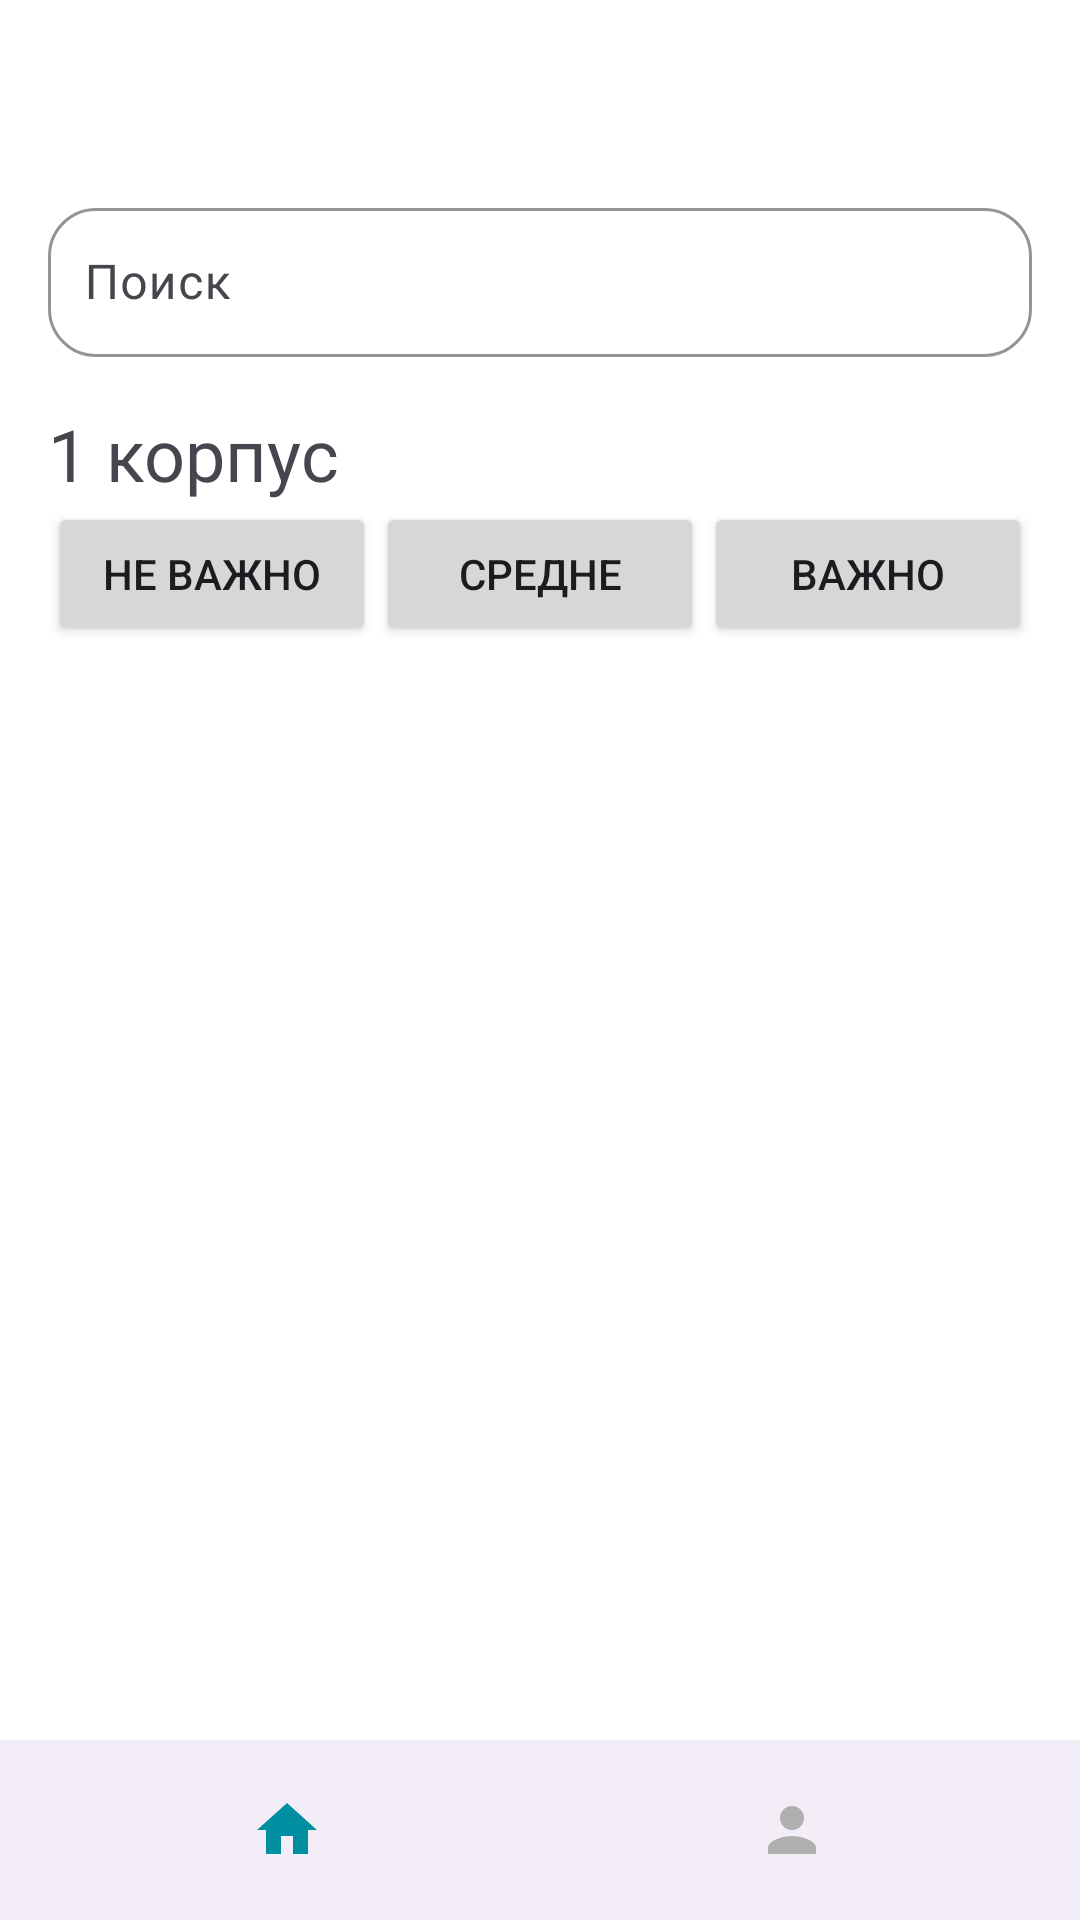

Here is an Android app screen rendered from its layout file. Give the layout XML and the strings, colors and styles it references.
<!-- AndroidManifest.xml: application theme Theme.TechAppNew -->
<!-- res/layout/activity_rooms.xml -->
<RelativeLayout
    xmlns:android="http://schemas.android.com/apk/res/android"
    xmlns:app="http://schemas.android.com/apk/res-auto"
    android:layout_width="match_parent"
    android:layout_height="match_parent"
 android:layout_marginTop="16dp"
    android:background="?attr/appBackground">


    <FrameLayout
        android:id="@+id/frameLayout"
        android:layout_width="?attr/actionBarSize"
        android:layout_height="?attr/actionBarSize"
        android:layout_alignParentStart="true"
        android:layout_margin="0dp"
        android:background="?attr/selectableItemBackgroundBorderless"
        android:clickable="true"
        android:focusable="true">

        <ImageButton
            android:id="@+id/backButton"
            android:layout_width="wrap_content"
            android:layout_height="wrap_content"
            android:layout_gravity="center"
            android:background="@null"
            android:contentDescription="Назад"
            android:minWidth="48dp"
            android:minHeight="48dp"
            android:src="@drawable/ic_arrow_back" />
    </FrameLayout>

    <LinearLayout
        android:id="@+id/mainContent"
        android:layout_width="match_parent"
        android:layout_height="wrap_content"
        android:layout_above="@id/bottomNav"
        android:layout_below="@+id/frameLayout"
        android:layout_marginLeft="16dp"
        android:layout_marginRight="16dp"
        android:orientation="vertical">

        
        <com.google.android.material.textfield.TextInputLayout
            android:id="@+id/searchLayout"
            style="@style/Widget.Material3.TextInputLayout.OutlinedBox"
            android:layout_width="match_parent"
            android:layout_height="wrap_content"
            android:layout_marginBottom="16dp"
            app:boxCornerRadiusBottomEnd="16dp"
            app:boxCornerRadiusBottomStart="16dp"
            app:boxCornerRadiusTopEnd="16dp"
            app:boxCornerRadiusTopStart="16dp"
            app:boxStrokeColor="#33000000"
            app:boxStrokeWidth="1dp"
            app:startIconDrawable="@drawable/ic_search"
            app:startIconTint="#808080">

            <com.google.android.material.textfield.TextInputEditText
                android:layout_width="match_parent"
                android:layout_height="wrap_content"
                android:hint="Поиск"
                android:imeOptions="actionSearch"
                android:inputType="text"
                android:maxLines="1"
                android:paddingStart="12dp"
                android:paddingTop="14dp"
                android:paddingEnd="16dp"
                android:paddingBottom="14dp" />
        </com.google.android.material.textfield.TextInputLayout>

        
        <TextView
            android:id="@+id/titleTextView"
            android:layout_width="wrap_content"
            android:layout_height="wrap_content"
            android:text="1 корпус"
            android:textSize="24sp" />

        <LinearLayout
            android:layout_width="match_parent"
            android:layout_height="wrap_content"
            android:layout_marginBottom="16dp"
            android:orientation="horizontal">

            <Button
                android:id="@+id/btnNotImportant"
                android:layout_width="0dp"
                android:layout_height="wrap_content"
                android:layout_weight="1"
                android:text="не важно" />

            <Button
                android:id="@+id/btnMedium"
                android:layout_width="0dp"
                android:layout_height="wrap_content"
                android:layout_weight="1"
                android:text="средне" />

            <Button
                android:id="@+id/btnImportant"
                android:layout_width="0dp"
                android:layout_height="wrap_content"
                android:layout_weight="1"
                android:text="важно" />
        </LinearLayout>

        
        <androidx.recyclerview.widget.RecyclerView
            android:id="@+id/roomsRecyclerView"
            android:layout_width="match_parent"
            android:layout_height="match_parent"
            android:clipToPadding="false"
            android:paddingBottom="16dp" />
    </LinearLayout>
    
    <com.google.android.material.bottomnavigation.BottomNavigationView
        android:id="@+id/bottomNav"
        android:layout_width="match_parent"
        android:layout_height="60dp"
        android:layout_alignParentBottom="true"
        app:itemIconTint="@drawable/bottom_nav"
        app:itemTextColor="@color/checkT"
        app:labelVisibilityMode="unlabeled"
        app:menu="@menu/bottom_nav_menu" />
    <include layout="@layout/skelet"
        android:id="@+id/skeletonContainer"
        android:visibility="gone"/>
</RelativeLayout>
<!-- res/layout/skelet.xml (included above) -->
<?xml version="1.0" encoding="utf-8"?>
<RelativeLayout xmlns:android="http://schemas.android.com/apk/res/android"
    xmlns:app="http://schemas.android.com/apk/res-auto"
    android:layout_width="match_parent"
    android:layout_height="match_parent"
    android:layout_marginTop="16dp">

    

    
    <LinearLayout
        android:id="@+id/skeletonMainContent"
        android:layout_width="match_parent"
        android:layout_height="wrap_content"
        android:layout_above="@+id/skeletonBottomNav"
        android:layout_alignParentTop="true"
        android:layout_marginLeft="16dp"
        android:layout_marginTop="0dp"
        android:layout_marginRight="16dp"
        android:orientation="vertical">

        
        <View
            android:id="@+id/skeletonSearchBar"
            android:layout_width="match_parent"
            android:layout_height="60dp"
            android:layout_marginBottom="16dp"
            android:background="@drawable/skeleton_background" />

        
        <View
            android:id="@+id/skeletonTitle"
            android:layout_width="150dp"
            android:layout_height="30dp"
            android:layout_marginBottom="16dp"
            android:background="@drawable/skeleton_background" />

        
        <LinearLayout
            android:id="@+id/skeletonFilterButtonsContainer"
            android:layout_width="match_parent"
            android:layout_height="48dp"
            android:layout_marginBottom="16dp"
            android:orientation="horizontal">

            <View
                android:id="@+id/skeletonFilterButton1"
                android:layout_width="0dp"
                android:layout_height="match_parent"
                android:layout_marginEnd="8dp"
                android:layout_weight="1"
                android:background="@drawable/skeleton_background" />

            <View
                android:id="@+id/skeletonFilterButton2"
                android:layout_width="0dp"
                android:layout_height="match_parent"
                android:layout_marginEnd="8dp"
                android:layout_weight="1"
                android:background="@drawable/skeleton_background" />

            <View
                android:id="@+id/skeletonFilterButton3"
                android:layout_width="0dp"
                android:layout_height="match_parent"
                android:layout_weight="1"
                android:background="@drawable/skeleton_background" />
        </LinearLayout>

        
        <LinearLayout
            android:id="@+id/skeletonRoomsContainer"
            android:layout_width="match_parent"
            android:layout_height="match_parent"
            android:orientation="vertical">

            
            <LinearLayout
                android:id="@+id/skeletonRoomRow1"
                android:layout_width="match_parent"
                android:layout_height="100dp"
                android:layout_marginBottom="16dp"
                android:orientation="horizontal">

                <View
                    android:id="@+id/skeletonRoom1"
                    android:layout_width="0dp"
                    android:layout_height="match_parent"
                    android:layout_marginEnd="8dp"
                    android:layout_weight="1"
                    android:background="@drawable/skeleton_background" />

                <View
                    android:id="@+id/skeletonRoom2"
                    android:layout_width="0dp"
                    android:layout_height="match_parent"
                    android:layout_marginEnd="8dp"
                    android:layout_weight="1"
                    android:background="@drawable/skeleton_background" />

                <View
                    android:id="@+id/skeletonRoom3"
                    android:layout_width="0dp"
                    android:layout_height="match_parent"
                    android:layout_weight="1"
                    android:background="@drawable/skeleton_background" />
            </LinearLayout>

            
            <View
                android:id="@+id/skeletonRoomRow2"
                android:layout_width="match_parent"
                android:layout_height="100dp"
                android:layout_marginBottom="16dp"
                android:background="@drawable/skeleton_background" />

            
            <LinearLayout
                android:id="@+id/skeletonRoomRow3"
                android:layout_width="match_parent"
                android:layout_height="100dp"
                android:layout_marginBottom="16dp"
                android:orientation="horizontal">

                <View
                    android:id="@+id/skeletonRoom4"
                    android:layout_width="0dp"
                    android:layout_height="match_parent"
                    android:layout_marginEnd="8dp"
                    android:layout_weight="1"
                    android:background="@drawable/skeleton_background" />

                <View
                    android:id="@+id/skeletonRoom5"
                    android:layout_width="0dp"
                    android:layout_height="match_parent"
                    android:layout_weight="1"
                    android:background="@drawable/skeleton_background" />
            </LinearLayout>
        </LinearLayout>
    </LinearLayout>

    
    <View
        android:id="@+id/skeletonBottomNav"
        android:layout_width="match_parent"
        android:layout_height="50dp"
        android:layout_alignParentBottom="true"
        android:background="@drawable/skeleton_background"/>
</RelativeLayout>
<!-- resources referenced by this layout -->
<resources>
  <color name="checkT">#008FA0</color>
  <!-- drawable bottom_nav (drawable) -->
  <?xml version="1.0" encoding="utf-8"?>
  <selector xmlns:android="http://schemas.android.com/apk/res/android">
  <item android:state_checked="true" android:color="@color/checkT"/>
      <item android:state_checked="false" android:color="@color/checkF"/>
  </selector>
  <!-- drawable skeleton_background (drawable) -->
  <?xml version="1.0" encoding="utf-8"?>
  <layer-list xmlns:android="http://schemas.android.com/apk/res/android">
      <item>
          <shape android:shape="rectangle">
              <solid android:color="#EEEEEE"/> 
              <corners android:radius="8dp"/>
          </shape>
      </item>
      <item>
          <animated-selector >
              <item android:state_activated="true">
                  <shape android:shape="rectangle">
                      <gradient
                          android:angle="0"
                          android:endColor="#DDDDDD"
                          android:startColor="#EEEEEE"
                          android:type="linear"/>
                      <corners android:radius="8dp"/>
                  </shape>
              </item>
              <item android:state_activated="false">
                  <shape android:shape="rectangle">
                      <gradient
                          android:angle="0"
                          android:endColor="#EEEEEE"
                          android:startColor="#DDDDDD"
                          android:type="linear"/>
                      <corners android:radius="8dp"/>
                  </shape>
              </item>
              <transition
                  android:fromId="@+id/state_activated"
                  android:toId="@+id/state_deactivated">
                  <animation-list>
                      <item android:duration="800">
                          <shape android:shape="rectangle">
                              <gradient
                                  android:angle="0"
                                  android:endColor="#EEEEEE"
                                  android:startColor="#DDDDDD"
                                  android:type="linear"/>
                          </shape>
                      </item>
                  </animation-list>
              </transition>
          </animated-selector>
      </item>
  </layer-list>
  <style name="Theme.TechAppNew" parent="Base.Theme.TechAppNew" />
  <color name="checkF">#AFAFAF</color>
  <style name="Base.Theme.TechAppNew" parent="Theme.Material3.DayNight.NoActionBar">
          <item name="android:navigationBarColor">@android:color/transparent</item>
          <item name="android:windowFullscreen">true</item>
          <item name="appBackground">@color/white</item>
          <item name="appBackgroundAuth">@color/primary_color</item>
          <item name="appText">@color/black</item>
      </style>
  <color name="white">#FFFFFFFF</color>
  <color name="primary_color">#008FA0</color>
  <color name="black">#FF000000</color>
</resources>
